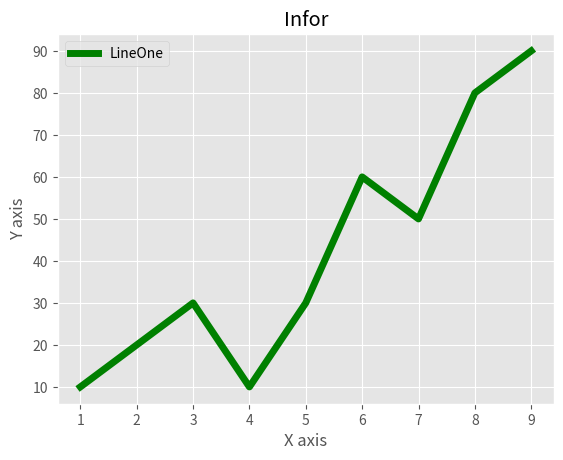

This chart was generated by the following Python code:
from matplotlib import pyplot as plt
from matplotlib import style
style.use("ggplot")

x=[1,2,3,4,5,6,7,8,9]
y=[10,20,30,10,30,60,50,80,90]

#plain graph
plt.plot(x,y)

#add style to graph
plt.plot(x,y,'g', label="LineOne", linewidth=5)
plt.title ("Infor")
plt.ylabel("Y axis")
plt.xlabel("X axis")
plt.legend()

plt.show()
